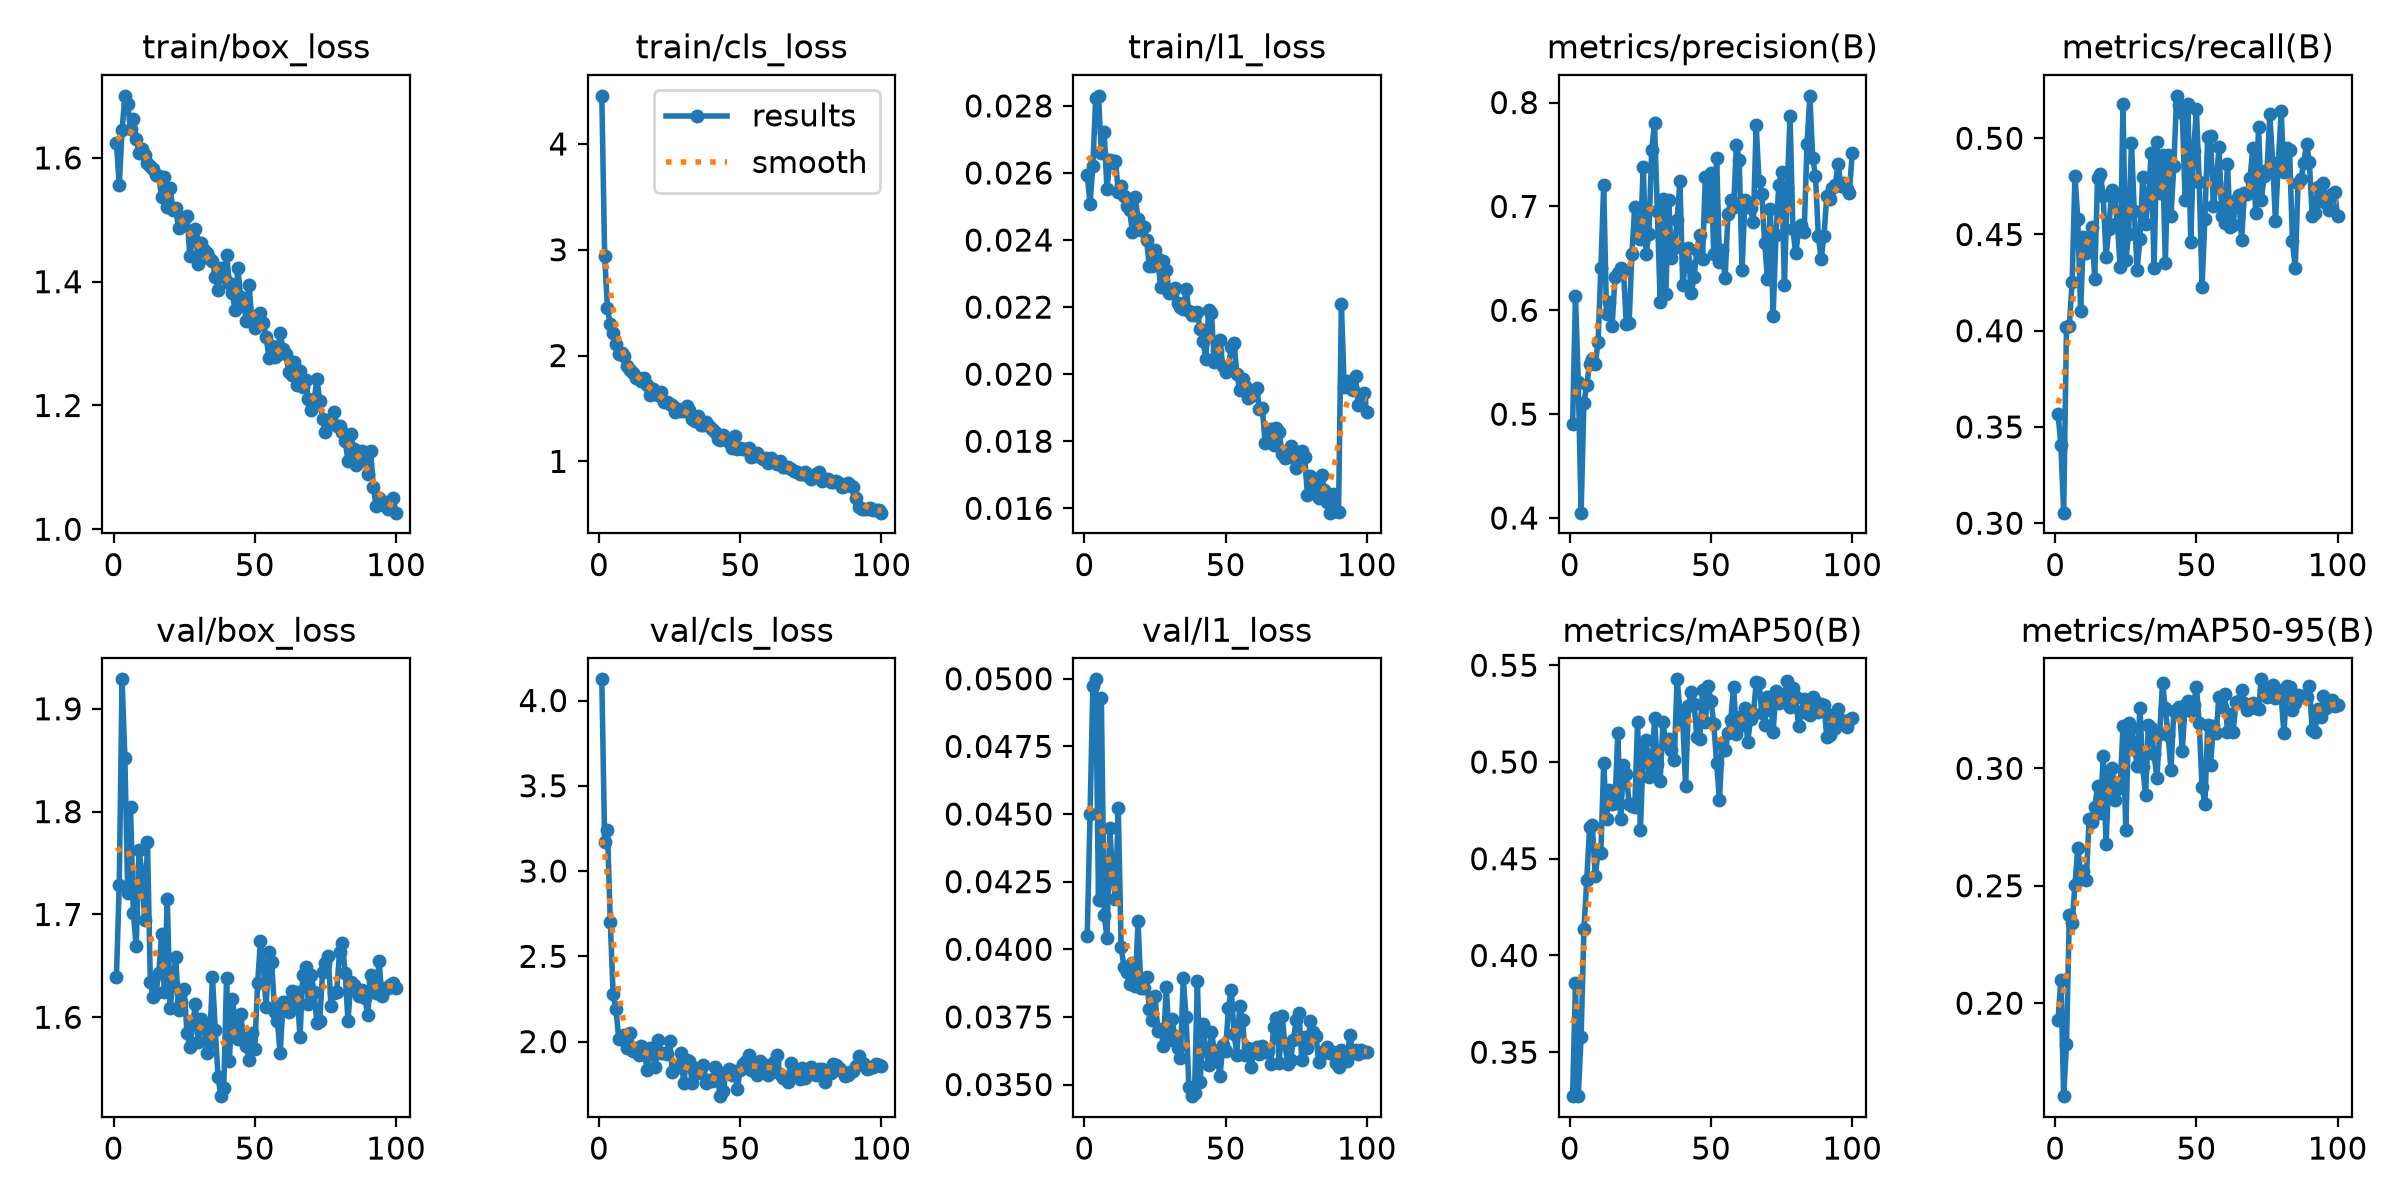

The table this chart was drawn from, first rows:
epoch, time, train/box_loss, train/cls_loss, train/l1_loss, metrics/precision(B), metrics/recall(B), metrics/mAP50(B), metrics/mAP50-95(B), val/box_loss, val/cls_loss, val/l1_loss, lr/pg0, lr/pg1, lr/pg2
1, 223.7, 1.624, 4.455, 0.02595, 0.4903, 0.357, 0.3276, 0.1928, 1.639, 4.124, 0.04049, 0.0004716, 0.0004716, 0.0004716
2, 399.2, 1.556, 2.943, 0.02508, 0.6137, 0.3406, 0.3857, 0.2099, 1.729, 3.168, 0.04499, 0.0009386, 0.0009386, 0.0009386
3, 576.9, 1.644, 2.445, 0.02622, 0.5312, 0.3055, 0.3273, 0.1604, 1.929, 3.241, 0.04972, 0.001396, 0.001396, 0.001396
4, 751.6, 1.7, 2.296, 0.02825, 0.4052, 0.4021, 0.358, 0.1827, 1.852, 2.699, 0.04998, 0.001387, 0.001387, 0.001387
5, 925.8, 1.687, 2.212, 0.0283, 0.5111, 0.4024, 0.4135, 0.2374, 1.721, 2.279, 0.04181, 0.001372, 0.001372, 0.001372
6, 1101, 1.646, 2.11, 0.02659, 0.5278, 0.4255, 0.4388, 0.2341, 1.804, 2.19, 0.04928, 0.001358, 0.001358, 0.001358
7, 1277, 1.663, 2.019, 0.02721, 0.5487, 0.4805, 0.4662, 0.2505, 1.701, 2.013, 0.04127, 0.001344, 0.001344, 0.001344
8, 1452, 1.631, 2.025, 0.02552, 0.5534, 0.458, 0.4672, 0.2662, 1.669, 2.031, 0.04041, 0.00133, 0.00133, 0.00133
9, 1625, 1.608, 1.995, 0.02639, 0.548, 0.4104, 0.4409, 0.2553, 1.763, 2.041, 0.04449, 0.001316, 0.001316, 0.001316
10, 1799, 1.615, 1.903, 0.0263, 0.569, 0.4488, 0.4532, 0.2562, 1.741, 1.963, 0.0427, 0.001302, 0.001302, 0.001302
11, 1973, 1.605, 1.86, 0.02637, 0.6402, 0.4402, 0.4531, 0.2523, 1.695, 2.052, 0.04185, 0.001288, 0.001288, 0.001288
12, 2148, 1.592, 1.837, 0.02544, 0.7204, 0.4482, 0.4994, 0.2783, 1.77, 1.946, 0.04523, 0.001273, 0.001273, 0.001273
13, 2325, 1.587, 1.785, 0.0256, 0.5967, 0.4538, 0.4708, 0.2772, 1.634, 1.96, 0.04009, 0.001259, 0.001259, 0.001259
14, 2499, 1.582, 1.783, 0.0253, 0.6083, 0.427, 0.4854, 0.2834, 1.62, 1.924, 0.03936, 0.001245, 0.001245, 0.001245
15, 2675, 1.572, 1.756, 0.02501, 0.585, 0.4796, 0.4781, 0.2925, 1.623, 1.974, 0.03915, 0.001231, 0.001231, 0.001231
16, 2852, 1.571, 1.784, 0.02489, 0.6325, 0.4813, 0.4786, 0.2811, 1.643, 1.951, 0.03873, 0.001217, 0.001217, 0.001217
17, 3029, 1.536, 1.718, 0.02423, 0.6362, 0.4698, 0.515, 0.3054, 1.681, 1.832, 0.0395, 0.001203, 0.001203, 0.001203
18, 3207, 1.569, 1.63, 0.02528, 0.6403, 0.4385, 0.4703, 0.2677, 1.624, 1.961, 0.03864, 0.001189, 0.001189, 0.001189
19, 3387, 1.521, 1.681, 0.02464, 0.6385, 0.4528, 0.4986, 0.2961, 1.715, 1.927, 0.04103, 0.001174, 0.001174, 0.001174
20, 3566, 1.552, 1.64, 0.0243, 0.5865, 0.4734, 0.4938, 0.3002, 1.609, 1.853, 0.03856, 0.00116, 0.00116, 0.00116
21, 3746, 1.516, 1.626, 0.02439, 0.5874, 0.4699, 0.4785, 0.2866, 1.633, 2.01, 0.03857, 0.001146, 0.001146, 0.001146
22, 3923, 1.519, 1.654, 0.02399, 0.6545, 0.456, 0.4773, 0.2919, 1.659, 1.934, 0.03898, 0.001132, 0.001132, 0.001132
23, 4103, 1.486, 1.562, 0.02322, 0.6995, 0.4332, 0.4767, 0.2917, 1.607, 1.933, 0.03779, 0.001118, 0.001118, 0.001118
24, 4282, 1.505, 1.562, 0.02323, 0.6749, 0.5176, 0.5208, 0.3179, 1.615, 1.925, 0.03739, 0.001104, 0.001104, 0.001104
25, 4462, 1.503, 1.543, 0.0237, 0.6685, 0.4366, 0.4647, 0.2736, 1.627, 2.005, 0.03829, 0.001089, 0.001089, 0.001089
26, 4642, 1.506, 1.536, 0.02343, 0.7384, 0.4503, 0.5057, 0.3195, 1.584, 1.824, 0.03697, 0.001075, 0.001075, 0.001075
27, 4822, 1.441, 1.462, 0.02259, 0.6541, 0.4977, 0.5112, 0.3172, 1.571, 1.853, 0.03706, 0.001061, 0.001061, 0.001061
28, 5001, 1.472, 1.499, 0.02336, 0.6731, 0.4621, 0.4924, 0.3102, 1.593, 1.849, 0.03644, 0.001047, 0.001047, 0.001047
29, 5181, 1.485, 1.475, 0.02312, 0.754, 0.4315, 0.4941, 0.3009, 1.613, 1.936, 0.03862, 0.001033, 0.001033, 0.001033
30, 5360, 1.429, 1.48, 0.02243, 0.7798, 0.4476, 0.5227, 0.3258, 1.576, 1.757, 0.03665, 0.001019, 0.001019, 0.001019
31, 5540, 1.462, 1.526, 0.02241, 0.6955, 0.4797, 0.499, 0.3005, 1.599, 1.89, 0.03742, 0.001005, 0.001005, 0.001005
32, 5718, 1.451, 1.483, 0.02258, 0.6079, 0.4555, 0.49, 0.2886, 1.592, 1.887, 0.03681, 0.0009904, 0.0009904, 0.0009904
33, 5896, 1.446, 1.402, 0.02211, 0.707, 0.4694, 0.5204, 0.3185, 1.565, 1.755, 0.03634, 0.0009763, 0.0009763, 0.0009763
34, 6074, 1.437, 1.38, 0.02201, 0.6154, 0.4925, 0.5091, 0.3172, 1.575, 1.847, 0.03598, 0.0009621, 0.0009621, 0.0009621
35, 6253, 1.434, 1.427, 0.02194, 0.7058, 0.4325, 0.5118, 0.3062, 1.639, 1.815, 0.03894, 0.000948, 0.000948, 0.000948
36, 6432, 1.408, 1.343, 0.02255, 0.65, 0.498, 0.506, 0.296, 1.588, 1.845, 0.0375, 0.0009339, 0.0009339, 0.0009339
37, 6610, 1.387, 1.346, 0.02187, 0.6599, 0.4714, 0.5011, 0.3148, 1.541, 1.861, 0.03491, 0.0009197, 0.0009197, 0.0009197
38, 6789, 1.423, 1.377, 0.02176, 0.6866, 0.4914, 0.5427, 0.3365, 1.523, 1.756, 0.03457, 0.0009056, 0.0009056, 0.0009056
39, 6969, 1.408, 1.333, 0.02177, 0.7245, 0.4354, 0.5264, 0.3256, 1.531, 1.775, 0.0347, 0.0008914, 0.0008914, 0.0008914
40, 7148, 1.443, 1.302, 0.02185, 0.6239, 0.4913, 0.5211, 0.314, 1.638, 1.766, 0.03884, 0.0008773, 0.0008773, 0.0008773
41, 7327, 1.397, 1.281, 0.02134, 0.6459, 0.4596, 0.4878, 0.2994, 1.558, 1.852, 0.03508, 0.0008631, 0.0008631, 0.0008631
42, 7505, 1.382, 1.208, 0.021, 0.6597, 0.4856, 0.5289, 0.3244, 1.618, 1.778, 0.03722, 0.000849, 0.000849, 0.000849
43, 7683, 1.354, 1.201, 0.02046, 0.6163, 0.522, 0.5362, 0.3237, 1.598, 1.68, 0.03626, 0.0008348, 0.0008348, 0.0008348
44, 7862, 1.422, 1.25, 0.0219, 0.6317, 0.5174, 0.5301, 0.3261, 1.579, 1.712, 0.03574, 0.0008207, 0.0008207, 0.0008207
45, 8042, 1.375, 1.211, 0.02182, 0.6579, 0.5133, 0.5127, 0.3074, 1.603, 1.821, 0.03693, 0.0008065, 0.0008065, 0.0008065
46, 8221, 1.366, 1.178, 0.02036, 0.6729, 0.468, 0.512, 0.327, 1.579, 1.836, 0.03627, 0.0007924, 0.0007924, 0.0007924
47, 8402, 1.337, 1.128, 0.02068, 0.6489, 0.5175, 0.5372, 0.3287, 1.572, 1.802, 0.03606, 0.0007782, 0.0007782, 0.0007782
48, 8581, 1.394, 1.238, 0.02103, 0.7285, 0.4459, 0.5209, 0.3246, 1.558, 1.829, 0.0353, 0.0007641, 0.0007641, 0.0007641
49, 8761, 1.335, 1.118, 0.02023, 0.6905, 0.4931, 0.5394, 0.327, 1.585, 1.72, 0.03645, 0.0007499, 0.0007499, 0.0007499
50, 8941, 1.326, 1.122, 0.02005, 0.732, 0.5151, 0.5313, 0.3348, 1.569, 1.836, 0.03625, 0.0007358, 0.0007358, 0.0007358
51, 9120, 1.346, 1.118, 0.02023, 0.6538, 0.4773, 0.5194, 0.3192, 1.633, 1.871, 0.03783, 0.0007216, 0.0007216, 0.0007216
52, 9298, 1.35, 1.119, 0.0208, 0.7469, 0.4227, 0.4994, 0.2919, 1.674, 1.889, 0.0385, 0.0007075, 0.0007075, 0.0007075
53, 9477, 1.333, 1.13, 0.02093, 0.6469, 0.458, 0.4803, 0.2848, 1.651, 1.918, 0.03688, 0.0006934, 0.0006934, 0.0006934
54, 9657, 1.311, 1.045, 0.02, 0.6577, 0.5008, 0.51, 0.3184, 1.61, 1.835, 0.03611, 0.0006792, 0.0006792, 0.0006792
55, 9838, 1.277, 1.048, 0.01954, 0.6312, 0.5011, 0.5063, 0.3015, 1.663, 1.877, 0.03792, 0.0006651, 0.0006651, 0.0006651
56, 10017, 1.296, 1.075, 0.01987, 0.6926, 0.4646, 0.515, 0.3181, 1.653, 1.804, 0.03738, 0.0006509, 0.0006509, 0.0006509
57, 10199, 1.278, 1.043, 0.01965, 0.706, 0.4765, 0.5218, 0.315, 1.605, 1.887, 0.03608, 0.0006368, 0.0006368, 0.0006368
58, 10379, 1.282, 1.021, 0.01928, 0.6992, 0.4954, 0.5389, 0.3305, 1.596, 1.824, 0.03636, 0.0006226, 0.0006226, 0.0006226
59, 10559, 1.317, 1.031, 0.01936, 0.7596, 0.4596, 0.5144, 0.326, 1.565, 1.864, 0.03563, 0.0006085, 0.0006085, 0.0006085
60, 10737, 1.291, 0.9872, 0.01947, 0.7443, 0.456, 0.5232, 0.3317, 1.615, 1.803, 0.03625, 0.0005943, 0.0005943, 0.0005943
... 40 more rows
